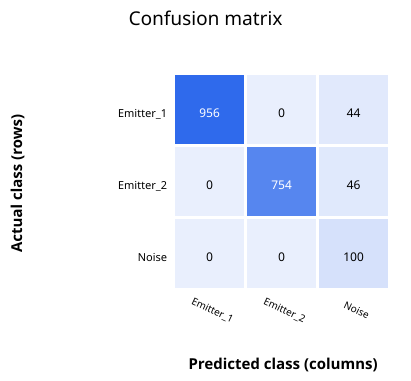

Data behind this chart, as committed beside it:
Actual / Predicted, Emitter_1, Emitter_2, Noise
Emitter_1, 956, 0, 44
Emitter_2, 0, 754, 46
Noise, 0, 0, 100
